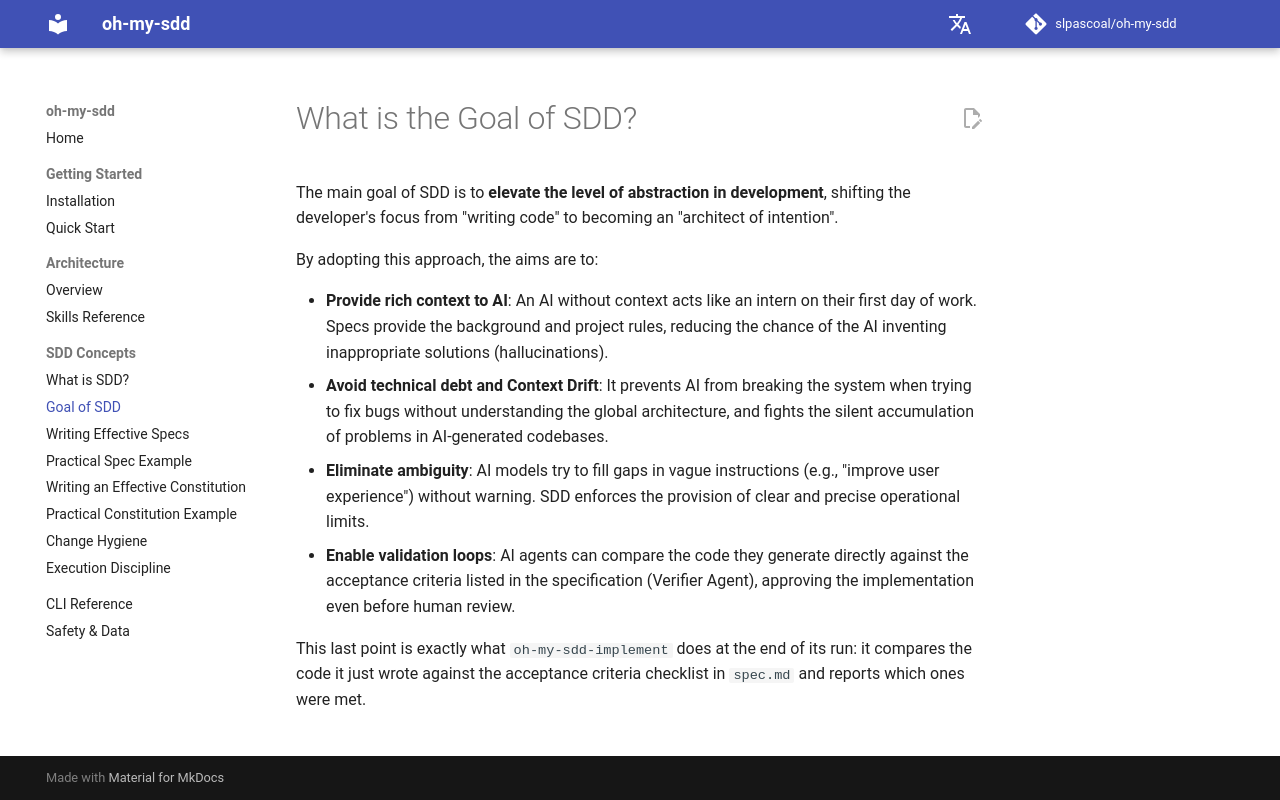

repository: slpascoal/oh-my-sdd · page: concepts/goal/index.html · generator: mkdocs

# What is the Goal of SDD?

The main goal of SDD is to **elevate the level of abstraction in development**, shifting the developer's focus from "writing code" to becoming an "architect of intention".

By adopting this approach, the aims are to:

- **Provide rich context to AI**: An AI without context acts like an intern on their first day of work. Specs provide the background and project rules, reducing the chance of the AI inventing inappropriate solutions (hallucinations).
- **Avoid technical debt and Context Drift**: It prevents AI from breaking the system when trying to fix bugs without understanding the global architecture, and fights the silent accumulation of problems in AI-generated codebases.
- **Eliminate ambiguity**: AI models try to fill gaps in vague instructions (e.g., "improve user experience") without warning. SDD enforces the provision of clear and precise operational limits.
- **Enable validation loops**: AI agents can compare the code they generate directly against the acceptance criteria listed in the specification (Verifier Agent), approving the implementation even before human review.

This last point is exactly what `oh-my-sdd-implement` does at the end of its run: it compares the code it just wrote against the acceptance criteria checklist in `spec.md` and reports which ones were met.
